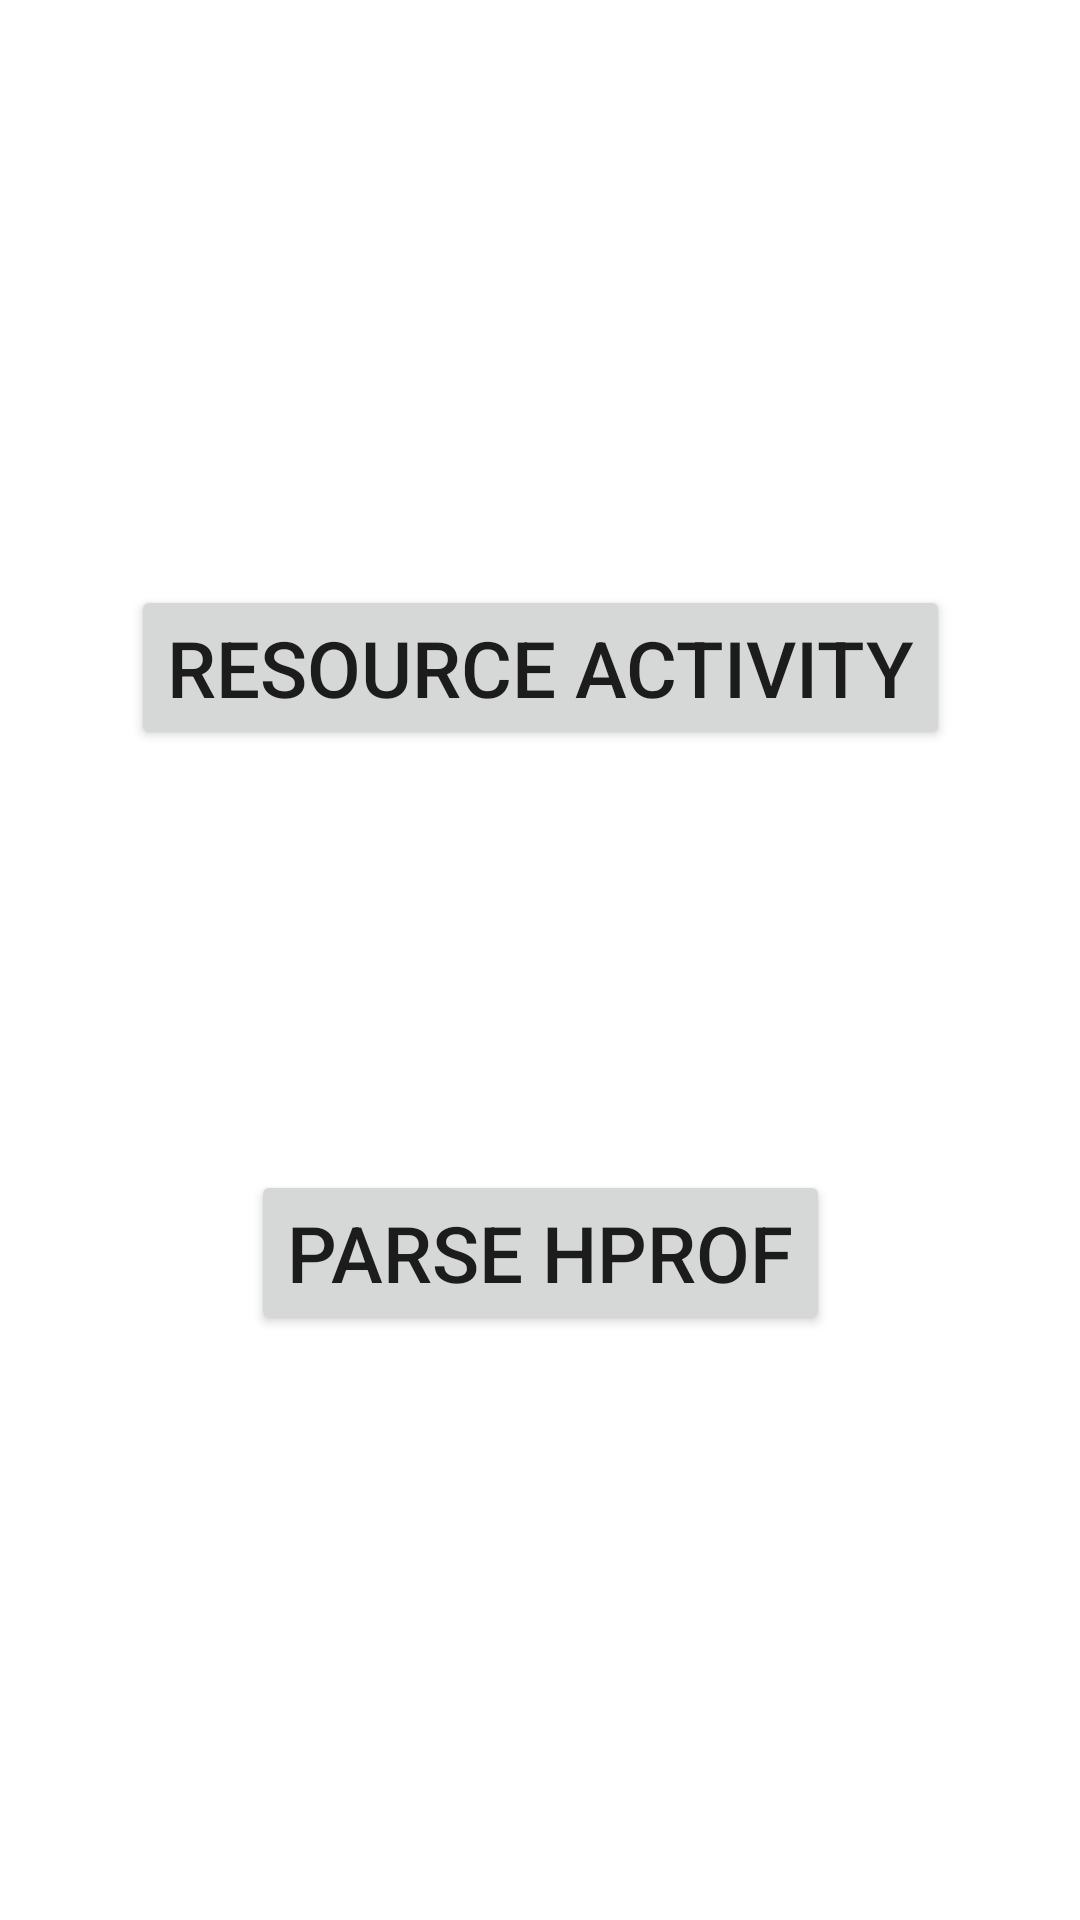

Write the Android layout XML for this screen, with the resource values it uses.
<!-- AndroidManifest.xml: application theme Theme.Swan -->
<!-- res/layout/activity_main.xml -->
<?xml version="1.0" encoding="utf-8"?>
<androidx.constraintlayout.widget.ConstraintLayout xmlns:android="http://schemas.android.com/apk/res/android"
    xmlns:app="http://schemas.android.com/apk/res-auto"
    xmlns:tools="http://schemas.android.com/tools"
    android:layout_width="match_parent"
    android:layout_height="match_parent"
    tools:context=".MainActivity">

    <androidx.appcompat.widget.AppCompatButton
        android:id="@+id/sample_text"
        android:layout_width="wrap_content"
        android:layout_height="wrap_content"
        android:text="Resource Activity"
        android:textSize="26dp"
        app:layout_constraintBottom_toBottomOf="@+id/parse_hprof"
        app:layout_constraintLeft_toLeftOf="parent"
        app:layout_constraintRight_toRightOf="parent"
        app:layout_constraintTop_toTopOf="parent" />

    <androidx.appcompat.widget.AppCompatButton
        android:id="@+id/parse_hprof"
        android:layout_width="wrap_content"
        android:layout_height="wrap_content"
        android:text="Parse Hprof"
        android:textSize="26dp"
        app:layout_constraintBottom_toBottomOf="parent"
        app:layout_constraintLeft_toLeftOf="parent"
        app:layout_constraintRight_toRightOf="parent"
        app:layout_constraintTop_toTopOf="@id/sample_text" />

</androidx.constraintlayout.widget.ConstraintLayout>
<!-- resources referenced by this layout -->
<resources>
  <style name="Theme.Swan" parent="Theme.MaterialComponents.DayNight.DarkActionBar">
          
          <item name="colorPrimary">@color/purple_500</item>
          <item name="colorPrimaryVariant">@color/purple_700</item>
          <item name="colorOnPrimary">@color/white</item>
          
          <item name="colorSecondary">@color/teal_200</item>
          <item name="colorSecondaryVariant">@color/teal_700</item>
          <item name="colorOnSecondary">@color/black</item>
          
          <item name="android:statusBarColor" tools:targetApi="l">?attr/colorPrimaryVariant</item>
          
      </style>
  <!-- not gathered from this repository: default colours our renderer supplied (Android Studio template values) -->
  <color name="purple_500">#FF6200EE</color>
  <color name="purple_700">#FF3700B3</color>
  <color name="teal_200">#FF03DAC5</color>
  <color name="teal_700">#FF018786</color>
  <color name="black">#FF000000</color>
  <color name="white">#FFFFFFFF</color>
</resources>
